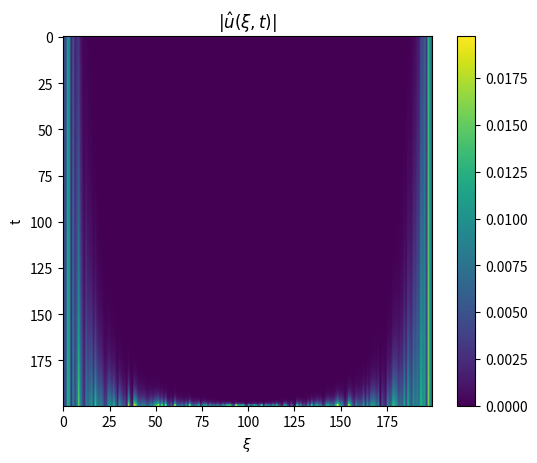
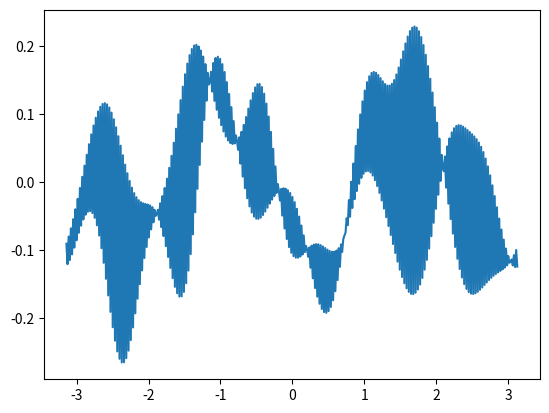

The matplotlib source for these figures, in order:
import numpy as np
import matplotlib.pyplot as plt
from scipy.fft import fft, fftfreq
plt.close("all")
v = 0.3
L = 2*np.pi
a = -L/2; b = L/2
N = 400





def u1(x):
    return (x<b-L/2).astype(float)
def u2(x):
    return 1-2*np.random.random(x.shape)
def u3(x):
    return np.exp(-300 * x**2)+ np.exp(-100 * (x+L/4)**2)
def u4(x):
    return ((x-a)/L)**40
def u5(x):
    U = x*0 +0.5
    for i in range(len(x)//2):
        U += np.sin(i*x)
    return U
def u_init(x):
    return u2(x)
def getabsfftU(U,N):
    # return np.abs(fft(np.roll(U,1)+U)/N/np.pi)[:N//2]
    return np.abs(fft(U)/N/np.pi)[:N//2]

diff_rate = 1
X, dx = np.linspace(a, b, N, endpoint = False, retstep = True)
t = 0; dt = 2/N; T = 10; i = 0

# plt.figure(3)
# plt.title("comparaison entre le facteur de diffusion du schéma discret Lax Friedrich et la diffusion continue du même facteur")
# lmbd = np.linspace(0,1,100,endpoint = False)
# plt.plot(lmbd, (1-np.cos(lmbd/2))/dt)
# plt.plot(lmbd, dx**2/2/dt*(lmbd/(2*dx))**2, "k--")
# plt.show(block = False)


U = u_init(X)
for i in range(N//2):
    newU = 0.5*( np.roll(U,1) + np.roll(U,-1) - v*dt/dx*(np.roll(U,-1)-np.roll(U,1)))
    
    if i%30 == 0:
        plt.figure(1)
        plt.clf()
        plt.plot(X,U)
        plt.show(block = False)
        plt.pause(0.01)
        
    if i ==0:
        SpU1 = getabsfftU(U,N)
        SpU2 = getabsfftU(-((1/dt) * (newU-U) + v * (np.roll(U,-1)-np.roll(U,1))/(2*dx)),N)
    else:
        SpU1 = np.vstack((SpU1,getabsfftU(U,N)))
        SpU2 = np.vstack((SpU2,getabsfftU(-((1/dt) * (newU-U) + v * (np.roll(U,-1)-np.roll(U,1))/(2*dx)),N)))
    
    U = np.copy(newU)


plt.figure(0)
plt.imshow(SpU1[::-1])
plt.colorbar()
plt.title("$|\\hat{u}(\\xi,t)|$")
plt.ylabel("t")
plt.xlabel("$\\xi$")
plt.show()
    
